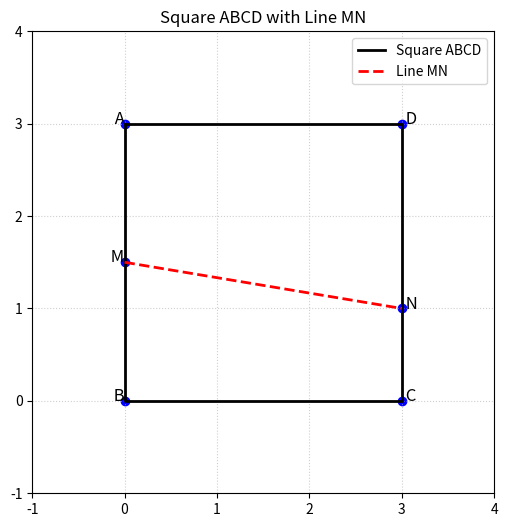

Source code (Python):
import matplotlib.pyplot as plt

def draw_square_with_line():
    # 正方形の頂点の座標を設定 (1辺の長さを3とします)
    # A(0, 3), B(0, 0), C(3, 0), D(3, 3)
    A = [0, 3]
    B = [0, 0]
    C = [3, 0]
    D = [3, 3]

    # 点M (辺ABの中点)
    # AとBの平均: (0+0)/2, (3+0)/2
    M = [0, 1.5]

    # 点N (辺CDを1:2に内分する点)
    # C(3, 0)からD(3, 3)へ向かって1:2の位置
    # y座標: 0 + (3-0) * (1 / (1+2)) = 1
    N = [3, 1]

    # プロットの準備
    fig, ax = plt.subplots(figsize=(6, 6))

    # 正方形の辺を描画 (A->B->C->D->A)
    square_x = [A[0], B[0], C[0], D[0], A[0]]
    square_y = [A[1], B[1], C[1], D[1], A[1]]
    ax.plot(square_x, square_y, color='black',\
            linewidth=2, label='Square ABCD')

    # 線分MNを描画
    ax.plot([M[0], N[0]], [M[1], N[1]], color='red',\
            linestyle='--', linewidth=2, label='Line MN')

    # 各点(A, B, C, D, M, N)をプロット
    points = {'A': A, 'B': B, 'C': C, 'D': D, 'M': M, 'N': N}
    for name, pos in points.items():
        ax.scatter(pos[0], pos[1], color='blue')
        ax.text(pos[0], pos[1], f' {name}', fontsize=12, \
                ha='right' if pos[0]==0 else 'left')

    # グラフの設定
    ax.set_aspect('equal') # 正方形を正しく表示するためにアスペクト比を固定
    ax.set_xlim(-1, 4)
    ax.set_ylim(-1, 4)
    ax.grid(True, linestyle=':', alpha=0.6)
    ax.set_title("Square ABCD with Line MN")
    ax.legend()

    plt.show()

# --- 実行例 ---
draw_square_with_line()
